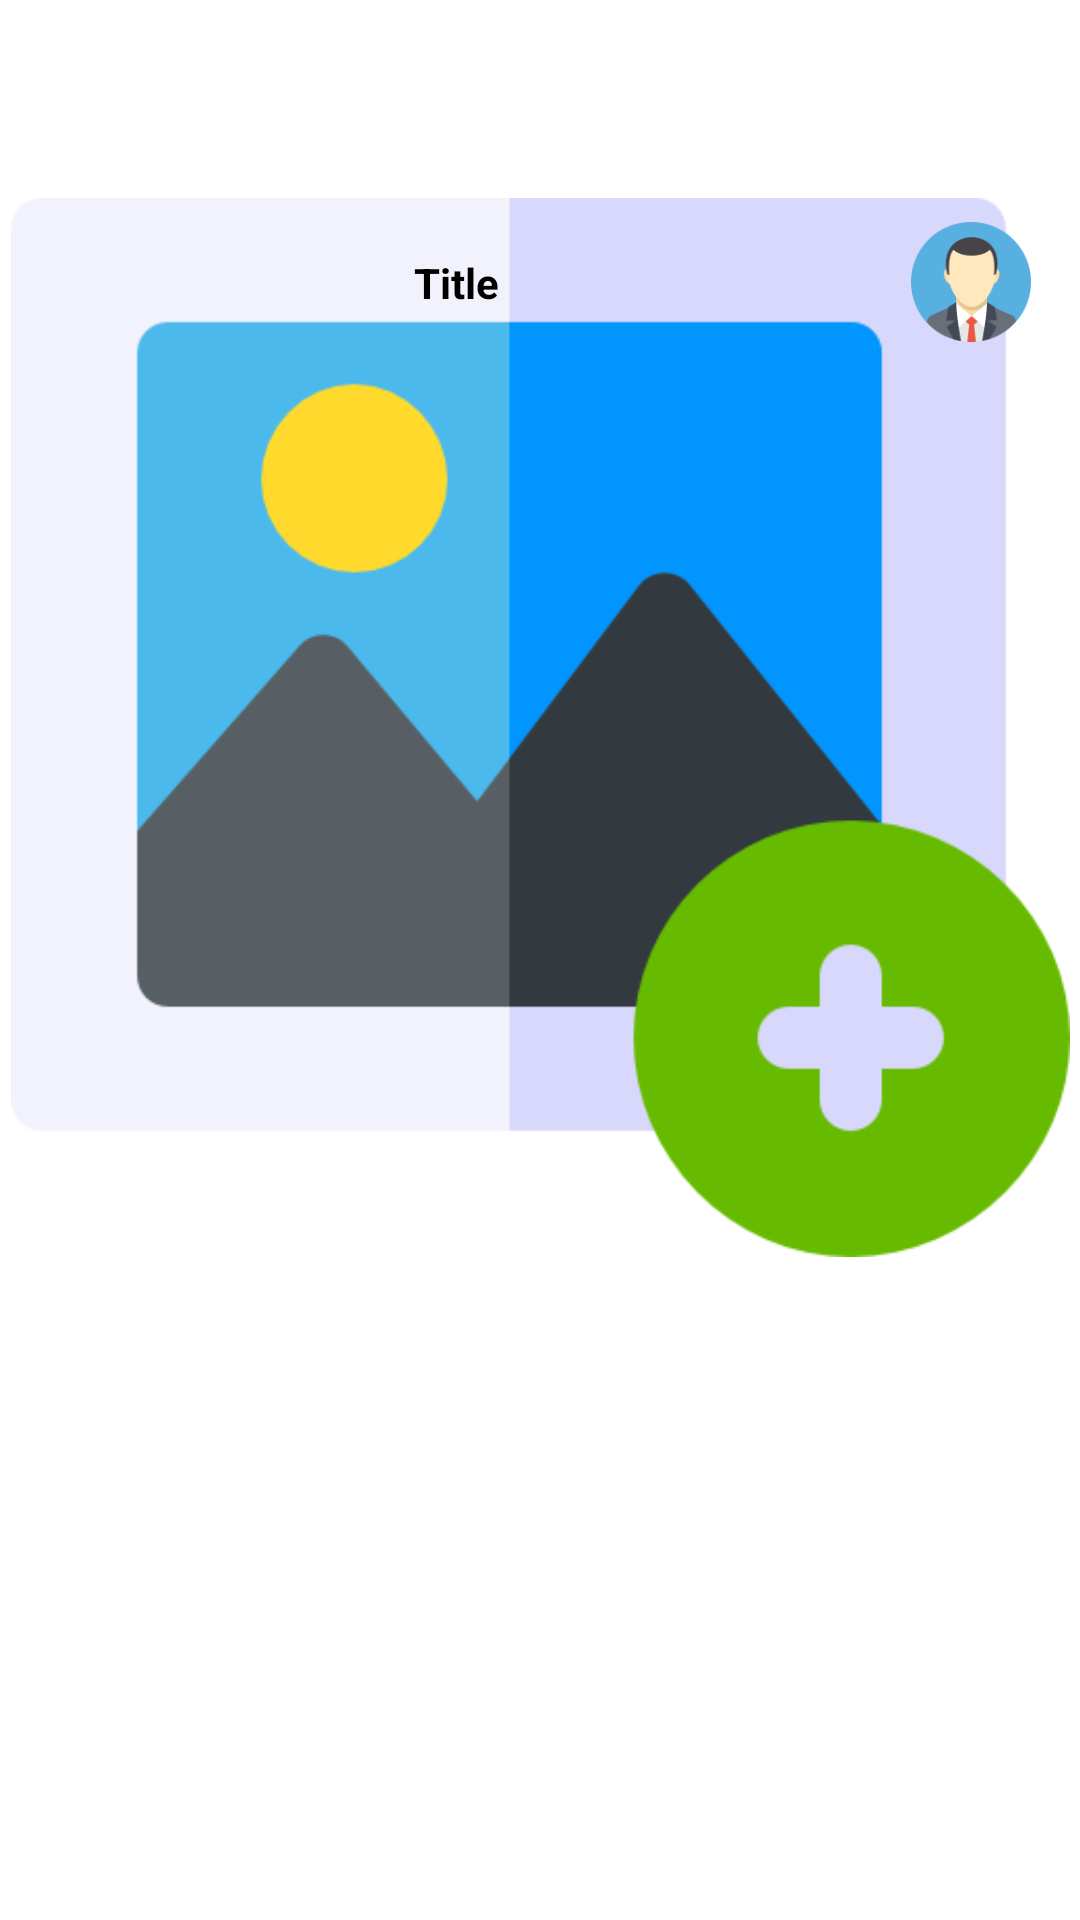

Android layout source for this screen:
<!-- AndroidManifest.xml: application theme AppTheme -->
<!-- res/layout/activity_support_group.xml -->
<?xml version="1.0" encoding="utf-8"?>
<RelativeLayout xmlns:android="http://schemas.android.com/apk/res/android"
        xmlns:app="http://schemas.android.com/apk/res-auto"
        xmlns:tools="http://schemas.android.com/tools"
        android:layout_width="match_parent"
        android:layout_height="match_parent"
        tools:context=".Controller.Service.SupportGroupActivity">

    <com.google.android.material.appbar.AppBarLayout
            android:id="@+id/app_bar_layout_support_group"
            android:layout_width="match_parent"
            android:layout_height="wrap_content">


        <androidx.appcompat.widget.Toolbar
                android:id="@+id/support_group_toolbar"
                android:layout_width="match_parent"
                android:layout_height="50dp"
                android:background="@android:color/white">


            <androidx.constraintlayout.widget.ConstraintLayout
                    android:layout_width="match_parent"
                    android:layout_height="match_parent"
                    android:layout_marginRight="15dp"
                    >

                <ImageView
                        android:layout_width="wrap_content"
                        android:layout_height="wrap_content"
                        android:layout_marginStart="8dp"
                        android:layout_marginTop="8dp"
                        android:layout_marginBottom="8dp"
                        android:src="@drawable/back"
                        app:layout_constraintBottom_toBottomOf="parent"
                        app:layout_constraintEnd_toEndOf="parent"
                        app:layout_constraintHorizontal_bias="0.023"
                        app:layout_constraintStart_toStartOf="parent"
                        app:layout_constraintTop_toTopOf="parent">

                </ImageView>


            </androidx.constraintlayout.widget.ConstraintLayout>






        </androidx.appcompat.widget.Toolbar>

    </com.google.android.material.appbar.AppBarLayout>

    <androidx.constraintlayout.widget.ConstraintLayout
            android:layout_width="match_parent"
            android:layout_height="match_parent"
            android:layout_below="@id/app_bar_layout_support_group">

        <ImageView
                android:id="@+id/imageView7"
                android:layout_width="359dp"
                android:layout_height="353dp"
                android:layout_marginStart="8dp"
                android:layout_marginTop="16dp"
                android:layout_marginEnd="8dp"
                app:layout_constraintEnd_toEndOf="parent"
                app:layout_constraintStart_toStartOf="parent"
                app:layout_constraintTop_toTopOf="parent"
                app:srcCompat="@drawable/add_profile_image" />

        <ImageView
                android:id="@+id/imageView8"
                android:layout_width="40dp"
                android:layout_height="40dp"
                android:layout_marginTop="8dp"
                android:layout_marginEnd="16dp"
                app:layout_constraintBottom_toBottomOf="@+id/imageView7"
                app:layout_constraintEnd_toEndOf="@+id/imageView7"
                app:layout_constraintTop_toTopOf="@+id/imageView7"
                app:layout_constraintVertical_bias="0.0"
                app:srcCompat="@drawable/avataphoto" />

        <TextView
                android:id="@+id/textView10"
                android:layout_width="0dp"
                android:layout_height="wrap_content"
                android:layout_marginStart="8dp"
                android:layout_marginEnd="8dp"
                android:text="Title"
                android:textAlignment="center"
                android:textColor="@color/design_default_color_on_secondary"
                android:textStyle="bold"
                app:layout_constraintBottom_toBottomOf="@+id/imageView8"
                app:layout_constraintEnd_toStartOf="@+id/imageView8"
                app:layout_constraintHorizontal_bias="0.0"
                app:layout_constraintStart_toStartOf="@+id/imageView7"
                app:layout_constraintTop_toTopOf="@+id/imageView8" />
    </androidx.constraintlayout.widget.ConstraintLayout>

</RelativeLayout>
<!-- resources referenced by this layout -->
<resources>
  <!-- drawable add_profile_image: png bitmap (drawable, 14898 bytes) -->
  <!-- drawable avataphoto: png bitmap (drawable, 5618 bytes) -->
  <style name="AppTheme" parent="Theme.MaterialComponents.Light.NoActionBar">
          
          <item name="colorPrimary">@color/supgroOrange</item>
          <item name="colorPrimaryDark">#7CFF3D00</item>
          <item name="colorAccent">@color/colorAccent</item>
  
  
  
  
      </style>
  <color name="supgroOrange">#F1AC22</color>
  <color name="colorAccent">#ff68a5</color>
</resources>
